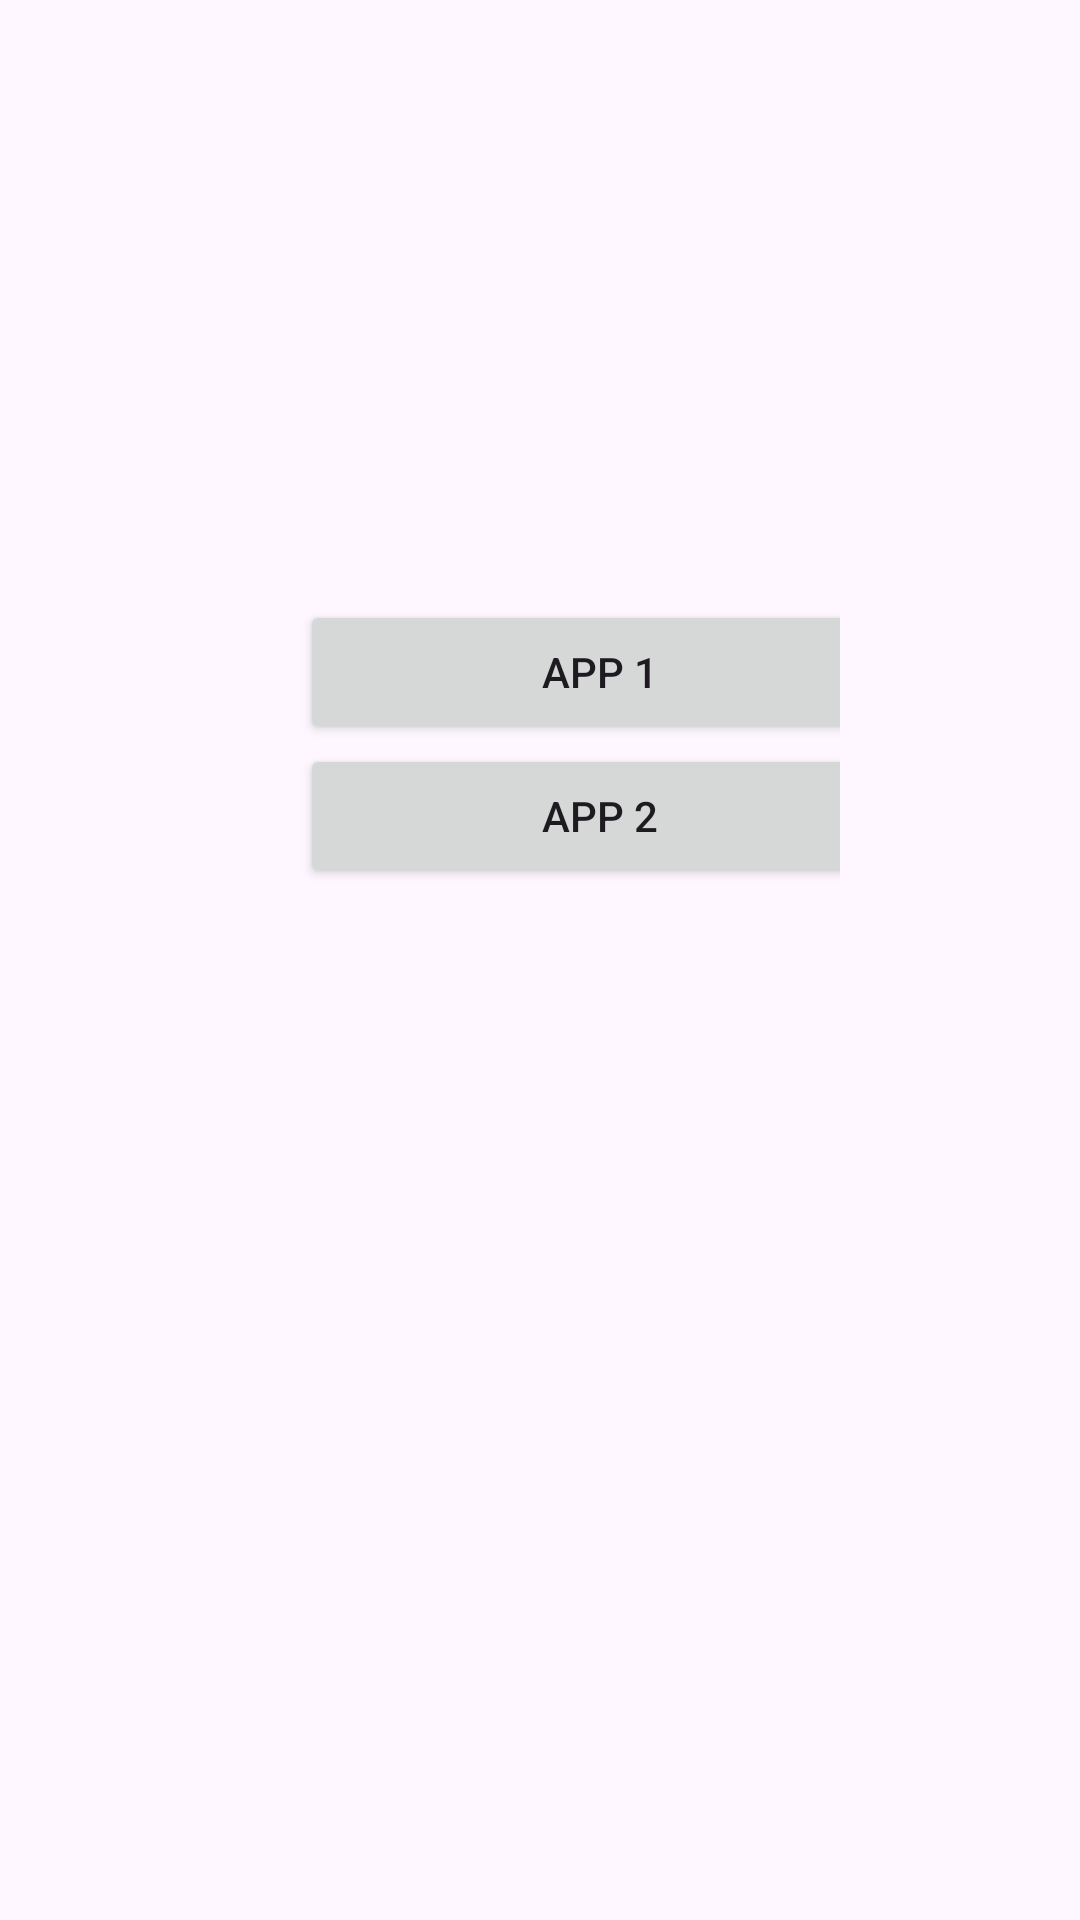

Layout XML and referenced resources for this Android screen:
<!-- AndroidManifest.xml: application theme Theme.MP_EXAM3 -->
<!-- res/layout/activity_main.xml -->
<?xml version="1.0" encoding="utf-8"?>
<LinearLayout xmlns:android="http://schemas.android.com/apk/res/android"
    xmlns:app="http://schemas.android.com/apk/res-auto"
    xmlns:tools="http://schemas.android.com/tools"
    android:id="@+id/main"
    android:layout_width="match_parent"
    android:layout_height="match_parent"
    tools:context=".MainActivity">

    <FrameLayout
        android:id="@+id/fragment_container"
        android:layout_width="match_parent"
        android:layout_height="wrap_content"
        android:layout_weight="1">

    <LinearLayout
        android:layout_width="match_parent"
        android:layout_height="wrap_content"
        android:orientation="vertical"
        android:layout_marginTop="200dp"
        android:layout_marginStart="100dp"
        android:layout_marginEnd="80dp"

        >

        <Button
            android:id="@+id/buttonApp1"
            android:layout_width="200dp"
            android:layout_height="wrap_content"
            android:layout_weight="1"
            android:text="App 1" />

        <Button
            android:id="@+id/buttonApp2"
            android:layout_width="200dp"
            android:layout_height="wrap_content"
            android:layout_weight="1"
            android:text="App 2" />
    </LinearLayout>
    </FrameLayout>

</LinearLayout>
<!-- resources referenced by this layout -->
<resources>
  <style name="Theme.MP_EXAM3" parent="Base.Theme.MP_EXAM3" />
  <style name="Base.Theme.MP_EXAM3" parent="Theme.Material3.DayNight.NoActionBar">
          
          
      </style>
</resources>
